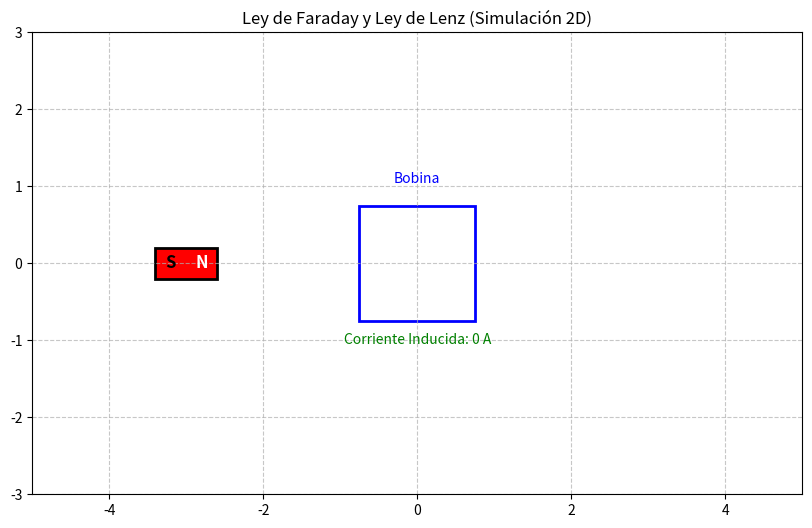

Here is the Python script that generated this plot:
import numpy as np
import matplotlib.pyplot as plt
import matplotlib.animation as animation
from matplotlib.patches import Rectangle, FancyArrow

# --- Parámetros de la simulación ---
# Coil (Espira)
coil_x = 0
coil_y = 0
coil_width = 1.5  # Ancho de la espira
coil_height = 1.5 # Alto de la espira
num_turns = 10    # Número de vueltas (para un efecto de bobina simple)
coil_resistance = 1.0 # Resistencia de la espira (Ohms)

# Magnet (Imán)
magnet_length = 0.8
magnet_width = 0.4
initial_magnet_x = -3.0
initial_magnet_y = 0.0
magnet_speed = 0.1  # Velocidad del imán (unidades/frame)

# Campo magnético (simplificado para un imán en movimiento)
# Asumimos que el campo magnético de un imán puntual disminuye con 1/r^2
# Para una simulación 2D y simplificada, podemos usar una función de caída más suave.
# Para el campo magnético del imán, vamos a simplificar asumiendo un dipolo magnético
# y luego enfocarnos en el flujo a través de la espira.
# La fuerza del campo magnético será más conceptual para esta visualización.
B_field_strength = 1.0 # Una constante para la "intensidad" del campo magnético del imán

# --- Configuración de la figura y ejes ---
fig, ax = plt.subplots(figsize=(10, 6))
ax.set_xlim([-5, 5])
ax.set_ylim([-3, 3])
ax.set_aspect('equal')
ax.set_title("Ley de Faraday y Ley de Lenz (Simulación 2D)")
ax.grid(True, linestyle='--', alpha=0.7)

# --- Dibujar la espira ---
# Usamos un Rectángulo para la espira. Para simplificar, la corriente se indicará en el centro.
coil_patch = Rectangle((coil_x - coil_width/2, coil_y - coil_height/2),
                       coil_width, coil_height,
                       edgecolor='blue', facecolor='none', linewidth=2, linestyle='-')
ax.add_patch(coil_patch)
coil_center_x = coil_x
coil_center_y = coil_y
ax.text(coil_center_x, coil_center_y + coil_height/2 + 0.3, "Bobina", ha='center', color='blue')

# --- Dibujar el imán ---
magnet_patch = Rectangle((initial_magnet_x - magnet_length/2, initial_magnet_y - magnet_width/2),
                         magnet_length, magnet_width,
                         edgecolor='black', facecolor='red', linewidth=2)
ax.add_patch(magnet_patch)
# Polo Norte y Sur (simplificado para visualización)
north_pole_text = ax.text(initial_magnet_x + magnet_length/4, initial_magnet_y, 'N', ha='center', va='center', color='white', fontsize=12, fontweight='bold')
south_pole_text = ax.text(initial_magnet_x - magnet_length/4, initial_magnet_y, 'S', ha='center', va='center', color='black', fontsize=12, fontweight='bold')

# --- Indicadores de corriente y campo magnético inducido ---
current_arrow = FancyArrow(coil_center_x, coil_center_y, 0, 0, width=0.1, head_width=0.3, head_length=0.3,
                           facecolor='green', edgecolor='green', alpha=0.0) # Inicialmente invisible
ax.add_patch(current_arrow)
current_text = ax.text(coil_center_x, coil_center_y - coil_height/2 - 0.3, "Corriente Inducida: 0 A", ha='center', color='green')

induced_B_arrow_in = FancyArrow(coil_center_x + 0.5, coil_center_y, 0, -0.5, width=0.05, head_width=0.15, head_length=0.15,
                                facecolor='purple', edgecolor='purple', alpha=0.0, label="B Inducido (Entrando)")
induced_B_arrow_out = FancyArrow(coil_center_x + 0.5, coil_center_y, 0, 0.5, width=0.05, head_width=0.15, head_length=0.15,
                                 facecolor='purple', edgecolor='purple', alpha=0.0, label="B Inducido (Saliendo)")
ax.add_patch(induced_B_arrow_in)
ax.add_patch(induced_B_arrow_out)
induced_B_text = ax.text(coil_center_x + 0.5, coil_center_y + 0.8, "B Inducido", ha='center', color='purple', alpha=0.0)

# --- Líneas de campo magnético del imán (ilustrativas) ---
field_lines = []
for _ in range(8): # Número de líneas ilustrativas
    line, = ax.plot([], [], 'r--', alpha=0.5)
    field_lines.append(line)

# --- Variables para la animación ---
magnet_x = initial_magnet_x
flux_history = []
emf_history = []
current_history = []
time_steps = []

# --- Funciones para calcular el flujo magnético (simplificado) ---
def calculate_magnetic_field_at_coil(magnet_pos_x, coil_pos_x, coil_width, B_strength):
    """
    Calcula una representación simplificada del campo magnético efectivo
    que atraviesa la espira debido al imán.
    Esto no es una ley física exacta, sino una aproximación para la simulación.
    Asumimos que el campo es más fuerte cerca del imán y cae con la distancia.
    """
    distance = abs(magnet_pos_x - coil_pos_x)
    # Una función que disminuye con la distancia, e.g., 1/(distance^2 + epsilon)
    # Agregamos un pequeño epsilon para evitar división por cero cuando el imán está justo encima.
    epsilon = 0.1
    # Multiplicamos por coil_width para simular que un imán más ancho "cubre" más de la espira.
    # El signo depende de si el polo N se acerca o se aleja (asumimos N a la derecha del imán)
    # Si el imán se acerca desde la izquierda, el polo N está a la derecha del imán,
    # entonces las líneas de campo entran a la espira (flujo positivo si entra).
    # Si el imán se aleja hacia la derecha, el flujo sigue siendo positivo.
    # Si el imán se acerca desde la derecha, el polo S estaría a la izquierda, flujo negativo.
    # Para simplificar, asumimos que el imán siempre presenta su polo N hacia la espira
    # cuando se acerca desde la izquierda y S desde la derecha, o viceversa, dependiendo de la dirección.
    # Aquí, asumimos que el campo siempre es positivo cuando el imán se acerca desde la izquierda,
    # y negativo cuando se aleja o se acerca desde la derecha.
    # La dirección del campo es crucial para la Ley de Lenz.
    # Vamos a suponer que el imán se mueve horizontalmente y su polo N está orientado hacia la derecha.
    # Cuando se acerca, el flujo aumenta. Cuando se aleja, el flujo disminuye.
    # Para el cálculo del flujo, simplemente consideramos la magnitud y la dirección relativa.
    # Si el imán está a la izquierda de la espira (x_magnet < x_coil), el flujo entrante (desde la derecha)
    # puede considerarse positivo.
    # Si el imán está a la derecha de la espira (x_magnet > x_coil), el flujo saliente (desde la izquierda)
    # puede considerarse negativo.
    # Esto es una gran simplificación, pero suficiente para ilustrar el concepto.
    B_magnitude = B_strength / (distance**2 + epsilon)

    # Determinar el signo del campo basándose en la posición relativa del imán
    # Si el imán está a la izquierda y se mueve hacia la espira, el campo es entrante.
    # Si el imán está a la derecha y se mueve hacia la espira, el campo es saliente.
    # Para esta simulación, asumimos que el polo N del imán siempre está apuntando hacia la espira cuando el imán se mueve horizontalmente.
    # Si el imán se mueve de izquierda a derecha, el polo N entra, generando flujo positivo.
    # Si el imán se mueve de derecha a izquierda, el polo S entra, generando flujo negativo.
    # Sin embargo, la ley de Faraday se basa en el *cambio* de flujo.
    # Vamos a mantener la magnitud y el signo se determinará por el cambio.
    return B_magnitude

# --- Inicialización de la animación ---
def init():
    magnet_patch.set_xy((initial_magnet_x - magnet_length/2, initial_magnet_y - magnet_width/2))
    north_pole_text.set_position((initial_magnet_x + magnet_length/4, initial_magnet_y))
    south_pole_text.set_position((initial_magnet_x - magnet_length/4, initial_magnet_y))
    current_arrow.set_alpha(0.0)
    current_text.set_text("Corriente Inducida: 0 A")
    induced_B_arrow_in.set_alpha(0.0)
    induced_B_arrow_out.set_alpha(0.0)
    induced_B_text.set_alpha(0.0)
    for line in field_lines:
        line.set_data([], [])
    flux_history.clear()
    emf_history.clear()
    current_history.clear()
    time_steps.clear()
    return [magnet_patch, north_pole_text, south_pole_text, current_arrow, current_text,
            induced_B_arrow_in, induced_B_arrow_out, induced_B_text] + field_lines

# --- Función de animación ---
def animate(frame):
    global magnet_x
    global flux_history, emf_history, current_history, time_steps

    # Mover el imán
    magnet_x += magnet_speed
    if magnet_x > ax.get_xlim()[1] + magnet_length/2: # Si el imán sale por la derecha, reinicia por la izquierda
        magnet_x = ax.get_xlim()[0] - magnet_length/2

    magnet_patch.set_xy((magnet_x - magnet_length/2, initial_magnet_y - magnet_width/2))
    north_pole_text.set_position((magnet_x + magnet_length/4, initial_magnet_y))
    south_pole_text.set_position((magnet_x - magnet_length/4, initial_magnet_y))

    # --- Calcular el flujo magnético (Phi_B) ---
    # Simplificación: el flujo es proporcional al campo magnético efectivo en la espira
    # y al área de la espira (que es constante).
    # Aquí, el campo es una función de la posición del imán.
    B_at_coil = calculate_magnetic_field_at_coil(magnet_x, coil_center_x, coil_width, B_field_strength)
    # Asumimos que el área efectiva es coil_width * coil_height
    # Flujo = B * A * cos(theta). Como es 2D y el imán se mueve perpendicular, cos(theta) = 1.
    # El signo del flujo dependerá de la dirección del campo.
    # Para esta simulación, asumamos que cuando el polo N se acerca a la bobina, el flujo es positivo.
    # Si el imán se mueve de izquierda a derecha (magnet_speed > 0):
    # Cuando se acerca a la espira (magnet_x < coil_center_x), el flujo aumenta (positivo).
    # Cuando se aleja de la espira (magnet_x > coil_center_x), el flujo disminuye (positivo pero su cambio es negativo).
    # Esto es una simplificación muy grande. Para mayor rigor, necesitaríamos integrar el campo.
    # Aquí, vamos a modelar el flujo de forma más conceptual para ilustrar el cambio.
    # Podemos hacer que el flujo sea máximo cuando el imán está en el centro de la bobina
    # y disminuya a medida que se aleja.
    # Use una función gaussiana o similar para el flujo para que sea suave.
    # phi_B = B_strength * np.exp(-((magnet_x - coil_center_x)**2) / (2 * (coil_width/2)**2)) * coil_width * coil_height
    # Para que el flujo tenga un signo y el cambio sea claro:
    # Si el imán viene de la izquierda y se acerca, el flujo entrante es positivo.
    # Si el imán viene de la derecha y se acerca, el flujo saliente es negativo.
    # Consideraremos que el polo Norte del imán genera líneas de campo que salen de él.
    # Si el polo Norte se acerca a la bobina desde la izquierda, las líneas entran a la bobina, flujo POSITIVO.
    # Si el polo Norte se aleja de la bobina hacia la derecha, las líneas que entran a la bobina DISMINUYEN.
    # Si el polo Sur se acerca a la bobina desde la izquierda, las líneas salen de la bobina, flujo NEGATIVO.
    # Si el polo Sur se aleja de la bobina hacia la derecha, las líneas que salen de la bobina DISMINUYEN (se hacen menos negativas).

    # Vamos a asumir que el imán tiene su polo N a la derecha y S a la izquierda, y se mueve horizontalmente.
    # Cuando el imán se mueve de izquierda a derecha, el polo N se acerca a la espira, el flujo entrante (en dirección -y) aumenta.
    # Cuando el imán se mueve de derecha a izquierda, el polo S se acerca a la espira, el flujo saliente (en dirección +y) aumenta.
    # Para simplificar el flujo, usaremos una función que sea cero lejos y máxima cuando el imán está en el centro.
    # Y el signo del flujo dependerá de la dirección del movimiento del imán.
    # Para una simulación 2D, consideremos el flujo que atraviesa el área de la espira.
    # Una aproximación razonable para el campo axial de un dipolo es B_x ~ 1/x^3.
    # Sin embargo, para la visualización, una función de tipo Lorentziana o Gaussiana es más manejable
    # para representar la "influencia" del imán.
    
    # Campo efectivo (magnitud) en la espira:
    # Usamos una función de tipo Lorentziana centrada en la espira.
    # Esto simula que el campo es más fuerte cuando el imán está sobre la espira.
    # El factor (coil_width/2) es como una "escala" de la influencia.
    # Esto es una simplificación: estamos asumiendo que el campo es uniforme a través del área de la espira
    # en la región donde el imán la está influenciando.
    magnetic_field_magnitude = B_field_strength / ((magnet_x - coil_center_x)**2 + (coil_width/2)**2)

    # El signo del flujo depende de la dirección del campo y la orientación de la espira.
    # Si el imán se mueve de izquierda a derecha, asumimos que el polo N está hacia la espira.
    # Esto genera un flujo que "entra" en la espira (por ejemplo, en la dirección negativa del eje Y si la espira está en el plano XY).
    # Entonces el flujo es positivo.
    phi_B = magnetic_field_magnitude * coil_width * coil_height * num_turns # Multiplicamos por num_turns para simular una bobina

    # --- Líneas de campo del imán (ilustrativas) ---
    # Simular líneas que salen del N y entran al S
    magnet_n_x = magnet_x + magnet_length/2 * 0.7 # Punto N del imán
    magnet_s_x = magnet_x - magnet_length/2 * 0.7 # Punto S del imán
    for i, line in enumerate(field_lines):
        # Generar puntos de línea de campo, simplificado
        # Para que salgan del N y lleguen al S (o se extiendan)
        if i % 2 == 0: # Líneas superiores
            x_pts = np.linspace(magnet_n_x, magnet_x + 5, 20)
            y_pts = (i * 0.2 + 0.5) * np.exp(-(x_pts - magnet_n_x)**2 / 2) + initial_magnet_y
        else: # Líneas inferiores
            x_pts = np.linspace(magnet_n_x, magnet_x + 5, 20)
            y_pts = -(i * 0.2 + 0.5) * np.exp(-(x_pts - magnet_n_x)**2 / 2) + initial_magnet_y

        # También líneas que entran por el S
        x_pts_s = np.linspace(magnet_s_x, magnet_x - 5, 20)
        y_pts_s = (i * 0.2 + 0.5) * np.exp(-(x_pts_s - magnet_s_x)**2 / 2) + initial_magnet_y

        line.set_data(np.concatenate((x_pts_s[::-1], x_pts)), np.concatenate((y_pts_s[::-1], y_pts)))


    # --- Ley de Faraday: FEM = -d(Phi_B)/dt ---
    # Para el cálculo numérico de la derivada, necesitamos el flujo anterior.
    # Guardamos el flujo y el tiempo (frames).
    time_steps.append(frame)
    flux_history.append(phi_B)

    emf_induced = 0
    if len(flux_history) > 1:
        # Aproximación de la derivada numérica: (Phi_B_actual - Phi_B_anterior) / (tiempo_actual - tiempo_anterior)
        # Como los frames son constantes, podemos usar (Phi_B_actual - Phi_B_anterior) / (velocidad_simulada_dt)
        # La velocidad del imán es magnet_speed, que es como nuestro dt para la posición.
        # Asumamos que cada frame es un 'dt' constante en el tiempo.
        dt_sim = 1 # cada frame es una unidad de tiempo
        delta_flux = flux_history[-1] - flux_history[-2]
        emf_induced = -delta_flux / dt_sim # Ley de Faraday
        # Para que la FEM sea más pronunciada cuando el imán está justo encima y la tasa de cambio es máxima
        # Consideramos la tasa de cambio del campo con respecto a la posición, multiplicada por la velocidad del imán.
        # d(Phi_B)/dt = (d(Phi_B)/dx) * (dx/dt)
        # d(Phi_B)/dx de la función Lorentziana es más compleja, pero su forma es similar a una campana con picos en los lados.
        # Vamos a usar la derivada numérica para simplicidad.

    # --- Ley de Ohm: I = FEM / R ---
    current_induced = emf_induced / coil_resistance

    # --- Ley de Lenz: El campo magnético inducido se opone al cambio de flujo ---
    # Si emf_induced > 0: el flujo está aumentando (se está volviendo más positivo o menos negativo).
    #   Para oponerse a un flujo entrante (positivo) que aumenta, se debe generar un campo saliente.
    #   Esto significa que el campo magnético inducido (B_inducido) apunta en la dirección opuesta al campo original.
    #   Si el imán se acerca desde la izquierda (N hacia la bobina), el flujo entrante aumenta.
    #   La corriente inducida debe generar un campo magnético saliente para oponerse.
    #   Por la regla de la mano derecha, si el campo inducido es saliente (hacia +y), la corriente es anti-horaria.
    # Si emf_induced < 0: el flujo está disminuyendo (se está volviendo menos positivo o más negativo).
    #   Para oponerse a un flujo entrante (positivo) que disminuye, se debe generar un campo entrante.
    #   Si el imán se aleja hacia la derecha (N se aleja de la bobina), el flujo entrante disminuye.
    #   La corriente inducida debe generar un campo magnético entrante para oponerse a la disminución.
    #   Por la regla de la mano derecha, si el campo inducido es entrante (hacia -y), la corriente es horaria.

    # Actualizar la visualización de la corriente y el campo inducido
    current_strength = abs(current_induced)
    if current_strength > 0.01: # Solo mostrar si hay una corriente significativa
        current_arrow.set_alpha(1.0)
        # Dirección de la flecha de corriente:
        # Asumimos que "entrante" es en la dirección -Y (hacia abajo)
        # y "saliente" es en la dirección +Y (hacia arriba)
        # Esto es una simplificación de la representación 2D para una espira rectangular.
        # Si la FEM es positiva (flujo positivo aumentando, o flujo negativo disminuyendo)
        # la corriente debe generar un B inducido que se oponga a ese cambio.

        # Un enfoque más claro:
        # El flujo cambia de acuerdo a la posición del imán y su movimiento.
        # Cuando el imán (N) se acerca desde la izquierda:
        #   El flujo entrante (positivo) aumenta.
        #   La FEM es negativa (según la Ley de Faraday con el signo).
        #   La corriente será negativa (si resistencia > 0).
        #   Una corriente negativa (anti-horaria) generaría un B inducido saliente,
        #   oponiéndose al aumento del flujo entrante.
        # Cuando el imán (N) se aleja hacia la derecha:
        #   El flujo entrante (positivo) disminuye.
        #   La FEM es positiva.
        #   La corriente será positiva.
        #   Una corriente positiva (horaria) generaría un B inducido entrante,
        #   oponiéndose a la disminución del flujo entrante.

        # Vamos a visualizar la dirección de la corriente y el campo inducido.
        if emf_induced < 0: # Corriente anti-horaria (para oponerse a un aumento de flujo entrante)
            # Para una espira rectangular, anti-horaria significa:
            # Lado izquierdo: arriba (+y)
            # Lado superior: derecha (+x)
            # Lado derecho: abajo (-y)
            # Lado inferior: izquierda (-x)
            current_arrow.set_data(x=[coil_center_x + coil_width/2 * 0.7, coil_center_x + coil_width/2 * 0.7],
                                   y=[coil_center_y + coil_height/2 * 0.7, coil_center_y + coil_height/2 * 0.7 - 0.001], # Pequeña perturbación para la flecha
                                   dx=0, dy=-0.1 * np.sign(current_induced)) # Flecha hacia abajo (anti-horario)
            induced_B_arrow_out.set_alpha(1.0) # B inducido saliente (hacia +y)
            induced_B_arrow_in.set_alpha(0.0)
            induced_B_text.set_text("B inducido: SALIENDO")
            induced_B_text.set_alpha(1.0)

        elif emf_induced > 0: # Corriente horaria (para oponerse a una disminución de flujo entrante)
            # Horaria:
            # Lado izquierdo: abajo (-y)
            # Lado superior: izquierda (-x)
            # Lado derecho: arriba (+y)
            # Lado inferior: derecha (+x)
            current_arrow.set_data(x=[coil_center_x + coil_width/2 * 0.7, coil_center_x + coil_width/2 * 0.7],
                                   y=[coil_center_y - coil_height/2 * 0.7, coil_center_y - coil_height/2 * 0.7 + 0.001], # Pequeña perturbación
                                   dx=0, dy=0.1 * np.sign(current_induced)) # Flecha hacia arriba (horario)
            induced_B_arrow_in.set_alpha(1.0) # B inducido entrante (hacia -y)
            induced_B_arrow_out.set_alpha(0.0)
            induced_B_text.set_text("B inducido: ENTRANDO")
            induced_B_text.set_alpha(1.0)
        else:
            current_arrow.set_alpha(0.0)
            induced_B_arrow_in.set_alpha(0.0)
            induced_B_arrow_out.set_alpha(0.0)
            induced_B_text.set_alpha(0.0)

    else:
        current_arrow.set_alpha(0.0)
        induced_B_arrow_in.set_alpha(0.0)
        induced_B_arrow_out.set_alpha(0.0)
        induced_B_text.set_alpha(0.0)

    current_text.set_text(f"Corriente Inducida: {current_induced:.4f} A")

    emf_history.append(emf_induced)
    current_history.append(current_induced)

    # Actualizar la gráfica de flujo, FEM y corriente
    # (Para ello, necesitaríamos un segundo conjunto de ejes o una gráfica separada.
    # Por ahora, nos enfocamos en la visualización principal. Podemos añadir esto después.)

    return [magnet_patch, north_pole_text, south_pole_text, current_arrow, current_text,
            induced_B_arrow_in, induced_B_arrow_out, induced_B_text] + field_lines

# --- Animación ---
ani = animation.FuncAnimation(fig, animate, frames=200, interval=50, blit=True, init_func=init)

# --- Explicación científica (se imprimiría en la consola o se mostraría como texto) ---
print("\n--- Explicación Científica de la Simulación ---")
print("Principio: Inducción Electromagnética (Ley de Faraday y Ley de Lenz)")
print("\n**Ley de Faraday de la Inducción Electromagnética:**")
print("Establece que una fuerza electromotriz (FEM) se induce en una espira conductora")
print("cuando hay un cambio en el flujo magnético (Phi_B) que atraviesa la espira.")
print(r"La fórmula es: $FEM = -N \frac{d\Phi_B}{dt}$")
print("Donde N es el número de vueltas de la bobina (simplificado aquí como 'num_turns'),")
print("y d(Phi_B)/dt es la tasa de cambio del flujo magnético con respecto al tiempo.")
print("Unidades: Flujo magnético en Weber (Wb), tiempo en segundos (s), FEM en Voltios (V).")
print("\n**Ley de Lenz:**")
print("Indica la dirección de la corriente inducida. La corriente inducida fluirá en")
print("una dirección tal que el campo magnético que produce se oponga al cambio en el")
print("flujo magnético que lo originó.")
print("El signo negativo en la Ley de Faraday representa la Ley de Lenz.")
print("\n**Simulación:**")
print("1. **Imán en movimiento:** Representa la fuente de un campo magnético.")
print("2. **Bobina (espira):** El conductor donde se induce la corriente.")
print("3. **Campo Magnético (rojo):** Líneas ilustrativas que emanan del polo Norte del imán.")
print("4. **Cálculo del Flujo (Simplificado):** En la simulación, el flujo magnético a través de la espira")
print("   se aproxima como una función de la distancia entre el imán y la espira. Es máximo cuando el imán")
print("   está centrado sobre la espira y disminuye a medida que se aleja.")
print("5. **Cálculo de la FEM:** Se calcula la tasa de cambio del flujo magnético entre frames (derivada numérica).")
print("6. **Cálculo de la Corriente:** Usando la Ley de Ohm ($I = FEM / R$), se calcula la corriente inducida.")
print("   La resistencia de la bobina (`coil_resistance`) afecta la magnitud de la corriente.")
print("7. **Visualización de Corriente (verde):** La flecha verde indica la dirección de la corriente.")
print("   - Si el flujo entrante (positivo) **aumenta** (imán acercándose), la FEM es negativa, la corriente")
print("     genera un campo magnético inducido **saliendo** de la espira para oponerse al aumento.")
print("   - Si el flujo entrante (positivo) **disminuye** (imán alejándose), la FEM es positiva, la corriente")
print("     genera un campo magnético inducido **entrando** en la espira para oponerse a la disminución.")
print("   - La flecha de la corriente se ajusta para ser horaria o anti-horaria, produciendo el campo inducido (morado) correcto.")
print("   (La dirección de la corriente es simplificada para 2D, se muestra una flecha representativa de la dirección general)")
print("8. **Campo Magnético Inducido (morado):** La flecha morada muestra la dirección del campo magnético producido por la corriente inducida.")
print("   Siempre se opone al *cambio* de flujo, no al flujo en sí.")
print("\n**Limitaciones y Simplificaciones:**")
print("Esta simulación es una ilustración conceptual. No calcula las líneas de campo magnético")
print("ni el flujo de manera rigurosa para un imán real en 3D. El campo y el flujo son modelos")
print("matemáticos simplificados para demostrar los principios de Faraday y Lenz.")
print("La interacción electromagnética y las fuerzas entre el imán y la bobina no están simuladas.")

plt.show()

# --- Gráficos adicionales para análisis (opcional, se pueden añadir después de plt.show() o en una ventana separada) ---
# Si quisieras ver las gráficas de flujo, FEM y corriente vs tiempo después de la simulación
# plt.figure(figsize=(12, 8))
#
# plt.subplot(3, 1, 1)
# plt.plot(time_steps, flux_history, label='Flujo Magnético (Phi_B)')
# plt.title('Flujo Magnético, FEM Inducida y Corriente vs. Tiempo')
# plt.ylabel('Flujo (Wb)')
# plt.grid(True)
# plt.legend()
#
# plt.subplot(3, 1, 2)
# plt.plot(time_steps, emf_history, color='orange', label='FEM Inducida')
# plt.ylabel('FEM (V)')
# plt.grid(True)
# plt.legend()
#
# plt.subplot(3, 1, 3)
# plt.plot(time_steps, current_history, color='green', label='Corriente Inducida')
# plt.xlabel('Tiempo (frames)')
# plt.ylabel('Corriente (A)')
# plt.grid(True)
# plt.legend()
#
# plt.tight_layout()
# plt.show()